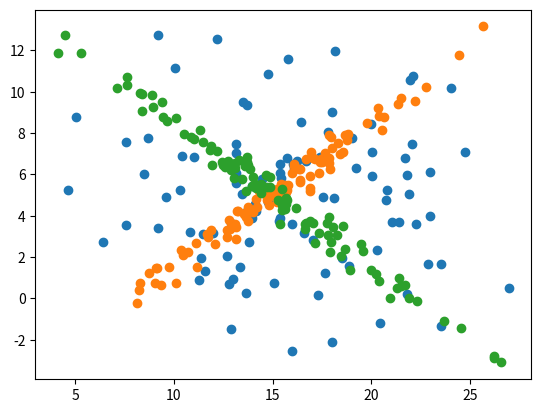

Write Python code to recreate this figure.
import numpy as np
import matplotlib.pyplot as plt

N = 100
mu = [15, 5]
sigmas = [[[20, 0], [0, 10]], [[20, 14], [14, 10]], [[20, -14], [-14, 10]]]

for sigma in sigmas:
    samples = np.random.multivariate_normal(mu, sigma, size=N)

    mu_mle = 1/N * np.sum(samples, axis=(0))
    sigma_mle = 1/N * np.dot((samples - mu).T, (samples - mu))
    print("mu: ", mu_mle)
    print("sigma: ", sigma_mle)

    plt.scatter(samples[:, 0], samples[:, 1])
    plt.show()
